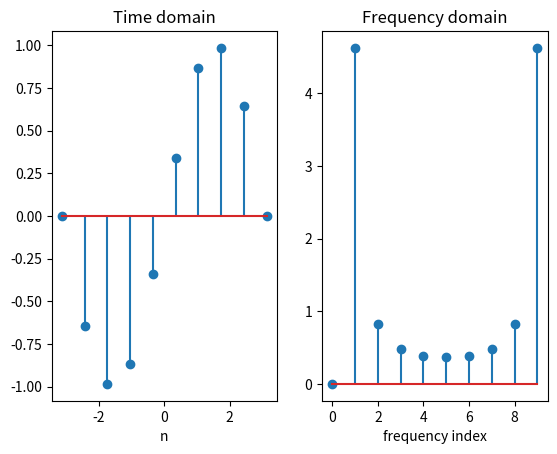

Python code for this plot:
import numpy as np
import matplotlib.pyplot as plt

N = 10

w = np.exp(-1j*2*np.pi/N)

A = np.array([
    [w**(k*n) for n in range(N)]
    for k in range(N)
])


n = np.linspace(-np.pi,np.pi,N)

r = np.sin(n)

y = A @ r


plt.subplot(1,2,1)
plt.stem(n,r)
plt.title("Time domain")
plt.xlabel("n")


plt.subplot(1,2,2)
plt.stem(np.arange(N),np.abs(y))
plt.title("Frequency domain")
plt.xlabel("frequency index")

plt.show()
